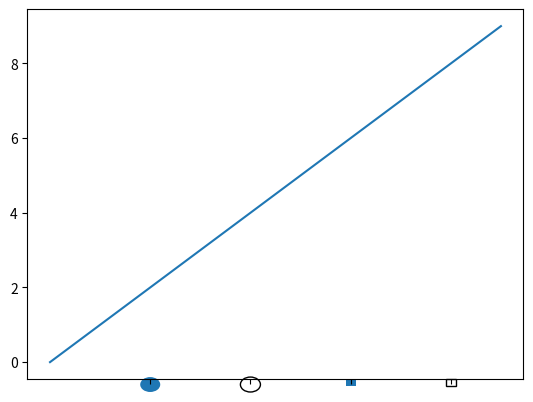

Write the Python code that produced this figure. (Note: this script raises an exception after producing the figure.)
import matplotlib.pyplot as plt
import matplotlib.patches as patches
from matplotlib.image import BboxImage,imread
from matplotlib.transforms import Bbox

# define where to put symbols vertically
TICKYPOS = -.6

fig = plt.figure()
ax = fig.add_subplot(111)
ax.plot(range(10))

# set ticks where your images will be
ax.get_xaxis().set_ticks([2,4,6,8])
# remove tick labels
ax.get_xaxis().set_ticklabels([])


# add a series of patches to serve as tick labels
ax.add_patch(patches.Circle((2,TICKYPOS),radius=.2,
                            fill=True,clip_on=False))
ax.add_patch(patches.Circle((4,TICKYPOS),radius=.2,
                            fill=False,clip_on=False))
ax.add_patch(patches.Rectangle((6-.1,TICKYPOS-.05),.2,.2,
                               fill=True,clip_on=False))
ax.add_patch(patches.Rectangle((8-.1,TICKYPOS-.05),.2,.2,
                               fill=False,clip_on=False))

lowerCorner = ax.transData.transform((.8,TICKYPOS-.2))
upperCorner = ax.transData.transform((1.2,TICKYPOS+.2))

bbox_image = BboxImage(Bbox([[lowerCorner[0],
                             lowerCorner[1]],
                             [upperCorner[0],
                             upperCorner[1]],
                             ]),
                       norm = None,
                       origin=None,
                       clip_on=False,
                       )

bbox_image.set_data(imread('emoji/images/1f602.png'))
ax.add_artist(bbox_image)

plt.show()